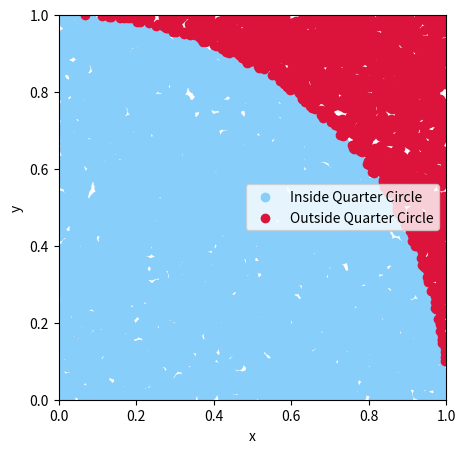

This chart was generated by the following Python code:
#3
import matplotlib.pyplot as plt
import numpy as np 

def pi_est(N):
    points = np.random.uniform(0, 1, size=(N, 2))
    distance = np.sqrt(points[:, 0] ** 2 + points[:, 1] ** 2)
    inside = np.sum(distance <= 1)
    ratio = inside / N
    estimate = 4 * ratio
    return estimate

N_vals = [int(1e3), int(1e4), int(1e5), int(1e6)]

for N in N_vals:
    estimate = pi_est(N)
    print(f"Pi Estimate = {N}: {estimate}")

#plot for points for N = 1e4
N_plot = int(1e4)
points = np.random.uniform(0, 1, size=(N_plot, 2))
distance = np.sqrt(points[:, 0] ** 2 + points[:, 1] ** 2)
inside = points[distance <= 1]
outside = points[distance > 1]

plt.figure(figsize = (5,5))
plt.scatter(inside[:, 0], inside[:, 1], color = 'lightskyblue', label = 'Inside Quarter Circle')
plt. scatter(outside[:, 0], outside[:, 1], color = 'crimson', label = 'Outside Quarter Circle')
plt.xlim(0,1)
plt.ylim(0,1)
plt.xlabel('x')
plt.ylabel('y')
plt.legend()
plt.show()